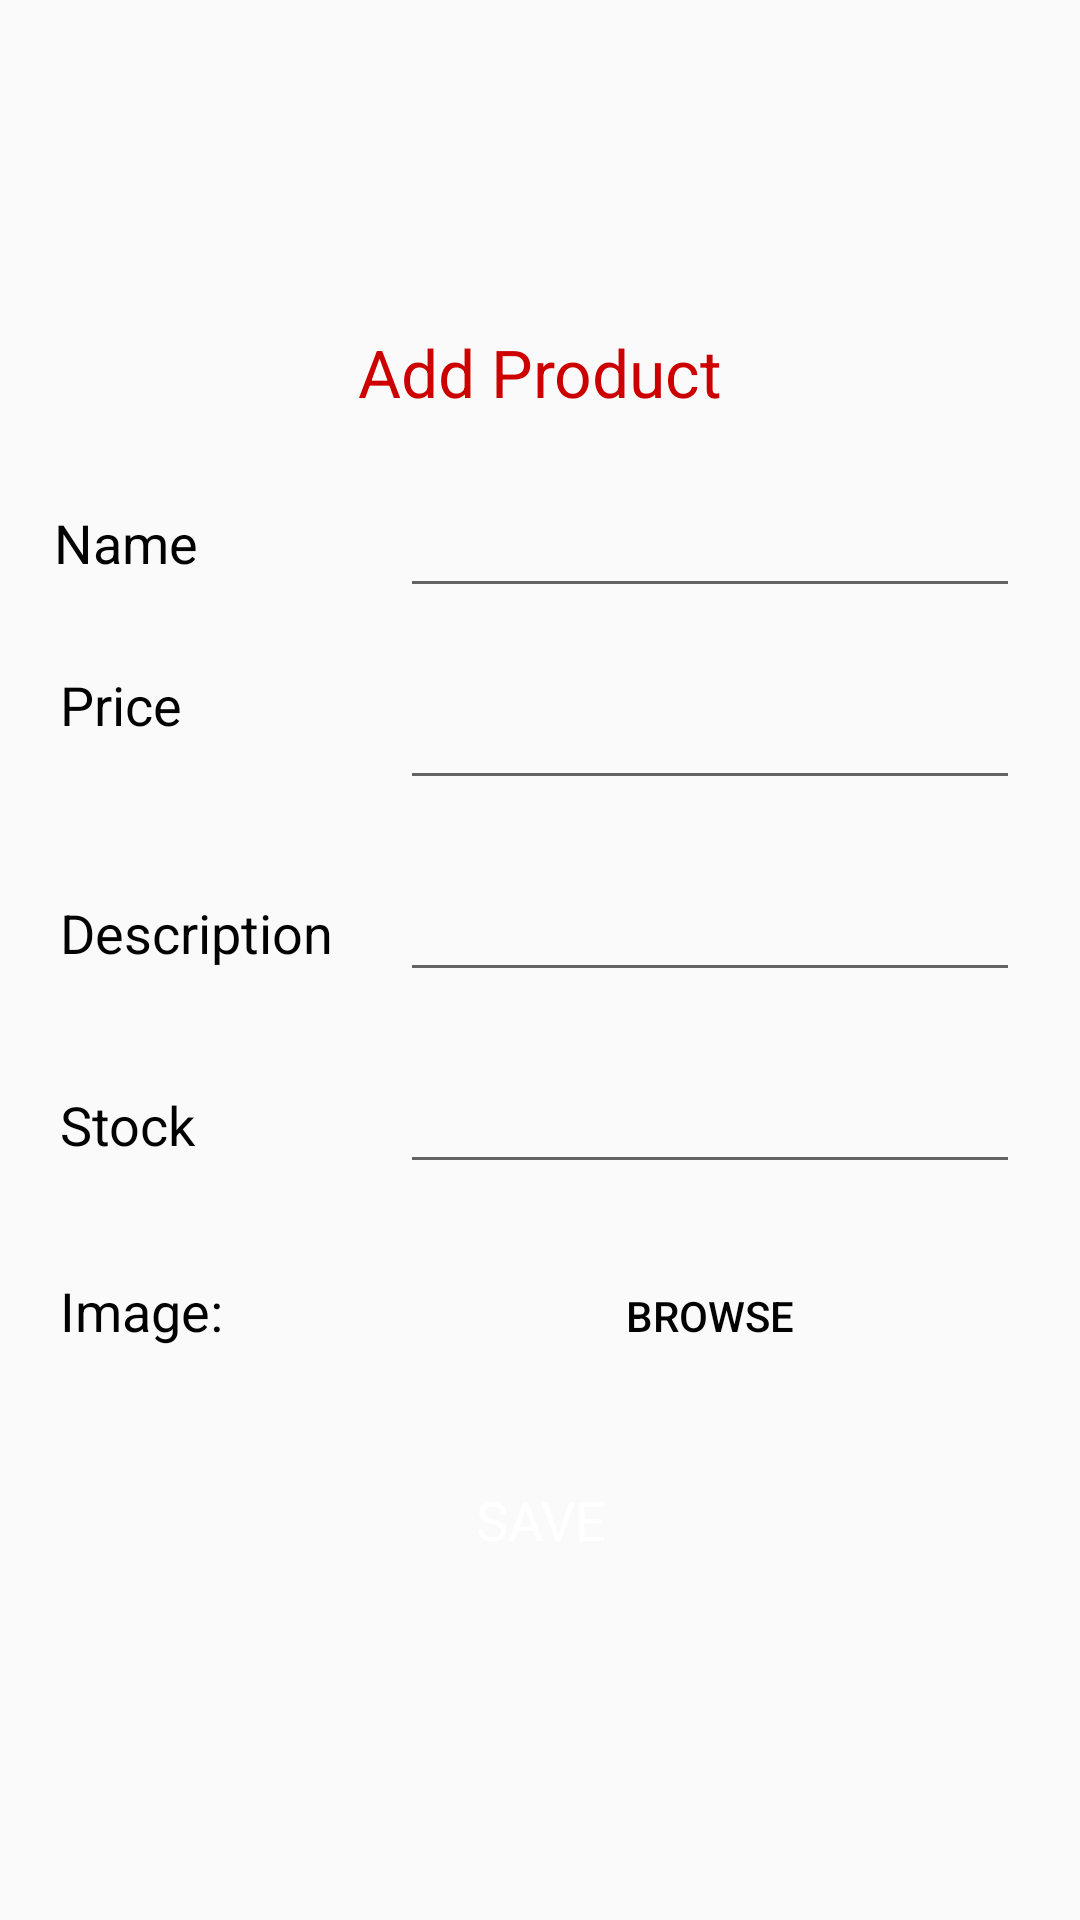

Here is an Android app screen rendered from its layout file. Give the layout XML and the strings, colors and styles it references.
<!-- AndroidManifest.xml: application theme AppTheme -->
<!-- res/layout/add_product.xml -->
<?xml version="1.0" encoding="utf-8"?>
<LinearLayout xmlns:android="http://schemas.android.com/apk/res/android"
    android:layout_width="match_parent"
    android:orientation="vertical"
    android:gravity="center"
    android:layout_height="wrap_content">



    <LinearLayout
        android:layout_width="match_parent"
        android:orientation="vertical"
        android:layout_margin="10dp"
        android:layout_height="wrap_content">

        <TextView
            android:layout_width="match_parent"
            android:layout_height="wrap_content"
            android:background="@drawable/inputs"
            android:text="Add Product"
            android:gravity="center"
            android:padding="10dp"
            android:textColor="@android:color/holo_red_dark"
            android:textAppearance="?android:textAppearanceLarge"
            />

        <LinearLayout
            android:layout_width="match_parent"
            android:orientation="horizontal"
            android:layout_height="wrap_content">

            <RelativeLayout
                android:layout_width="0dp"
                android:layout_weight="1"
                android:layout_height="wrap_content">
                <TextView
                    android:layout_width="match_parent"
                    android:layout_height="wrap_content"
                    android:text="Name"
                    android:layout_margin="8dp"
                    android:textColor="@color/black"
                    android:textAppearance="?android:textAppearanceMedium"
                    />
            </RelativeLayout>

            <RelativeLayout
                android:layout_width="0dp"
                android:layout_weight="2"
                android:layout_height="wrap_content">

                <EditText
                    android:layout_width="match_parent"
                    android:layout_margin="10dp"
                    android:textSize="20sp"
                    android:textColor="@android:color/holo_red_dark"
                    android:id="@+id/edt_name"
                    android:layout_height="wrap_content" />

            </RelativeLayout>

        </LinearLayout>

        <LinearLayout
            android:layout_width="match_parent"
            android:orientation="horizontal"
            android:layout_height="wrap_content"
            android:baselineAligned="false">

            <RelativeLayout
                android:layout_width="0dp"
                android:layout_weight="1"
                android:layout_height="wrap_content">
                <TextView
                    android:layout_width="match_parent"
                    android:layout_height="wrap_content"
                    android:text="Price"
                    android:textColor="@color/black"
                    android:layout_margin="10dp"
                    android:textAppearance="?android:textAppearanceMedium"
                    />
            </RelativeLayout>

            <RelativeLayout
                android:layout_width="0dp"
                android:layout_weight="2"
                android:layout_height="wrap_content">

                <EditText
                    android:layout_width="match_parent"
                    android:layout_margin="10dp"
                    android:id="@+id/edt_breed"
                    android:textSize="20sp"
                    android:inputType="number"
                    android:textColor="@android:color/holo_red_dark"
                    android:layout_height="wrap_content" />

            </RelativeLayout>

        </LinearLayout>

        <LinearLayout
            android:layout_width="match_parent"
            android:orientation="horizontal"
            android:layout_height="wrap_content">

            <RelativeLayout
                android:layout_width="0dp"
                android:layout_weight="1"
                android:layout_height="wrap_content">
                <TextView
                    android:layout_width="match_parent"
                    android:layout_height="wrap_content"
                    android:text="Description"
                    android:textColor="@color/black"
                    android:layout_margin="10dp"
                    android:textAppearance="?android:textAppearanceMedium"
                    />
            </RelativeLayout>

            <RelativeLayout
                android:layout_width="0dp"
                android:layout_weight="2"
                android:layout_height="wrap_content">

                <EditText
                    android:layout_width="match_parent"
                    android:layout_margin="10dp"
                    android:id="@+id/edt_description"
                    android:textSize="20sp"
                    android:textColor="@android:color/holo_red_dark"
                    android:layout_height="wrap_content" />

            </RelativeLayout>

        </LinearLayout>

        <LinearLayout
            android:layout_width="match_parent"
            android:orientation="horizontal"
            android:layout_height="wrap_content">

            <RelativeLayout
                android:layout_width="0dp"
                android:layout_weight="1"
                android:layout_height="wrap_content">
                <TextView
                    android:layout_width="match_parent"
                    android:layout_height="wrap_content"
                    android:text="Stock"
                    android:textColor="@color/black"
                    android:layout_margin="10dp"
                    android:textAppearance="?android:textAppearanceMedium"
                    />
            </RelativeLayout>

            <RelativeLayout
                android:layout_width="0dp"
                android:layout_weight="2"
                android:layout_height="wrap_content">

                <EditText
                    android:layout_width="match_parent"
                    android:layout_margin="10dp"
                    android:id="@+id/edt_product_stock"
                    android:textSize="20sp"
                    android:inputType="number"
                    android:textColor="@android:color/holo_red_dark"
                    android:layout_height="wrap_content" />

            </RelativeLayout>

        </LinearLayout>

        <LinearLayout
            android:layout_width="match_parent"
            android:orientation="horizontal"
            android:layout_height="wrap_content">

            <RelativeLayout
                android:layout_width="0dp"
                android:layout_weight="1"
                android:layout_height="wrap_content">
                <TextView
                    android:layout_width="match_parent"
                    android:layout_height="wrap_content"
                    android:text="Image:"
                    android:textColor="@color/black"
                    android:layout_margin="10dp"
                    android:textAppearance="?android:textAppearanceMedium"
                    />
            </RelativeLayout>

            <RelativeLayout
                android:layout_width="0dp"
                android:layout_weight="2"
                android:layout_height="wrap_content">

                <Button
                    android:layout_width="match_parent"
                    android:layout_margin="10dp"
                    android:id="@+id/edt_image"
                    android:background="@drawable/inputs"
                    android:text="Browse"
                    android:textColor="@color/black"
                    android:layout_height="wrap_content" />

            </RelativeLayout>

        </LinearLayout>

        <Button
            android:layout_width="match_parent"
            android:layout_height="wrap_content"
            android:layout_margin="10dp"
            android:background="@drawable/buttons"
            android:text="SAVE"
            android:id="@+id/btn_save_add_products"
            android:textAppearance="?android:textAppearanceMedium"
            android:textColor="@android:color/white"
            />


    </LinearLayout>




</LinearLayout>
<!-- resources referenced by this layout -->
<resources>
  <color name="black">#030202</color>
  <style name="AppTheme" parent="Theme.AppCompat.Light.DarkActionBar">
          
          <item name="colorPrimary">@color/colorPrimary</item>
          <item name="colorPrimaryDark">@color/colorPrimaryDark</item>
          <item name="colorAccent">@color/colorAccent</item>
      </style>
  <color name="colorPrimary">#008577</color>
  <color name="colorPrimaryDark">#00574B</color>
  <color name="colorAccent">#D81B60</color>
</resources>
